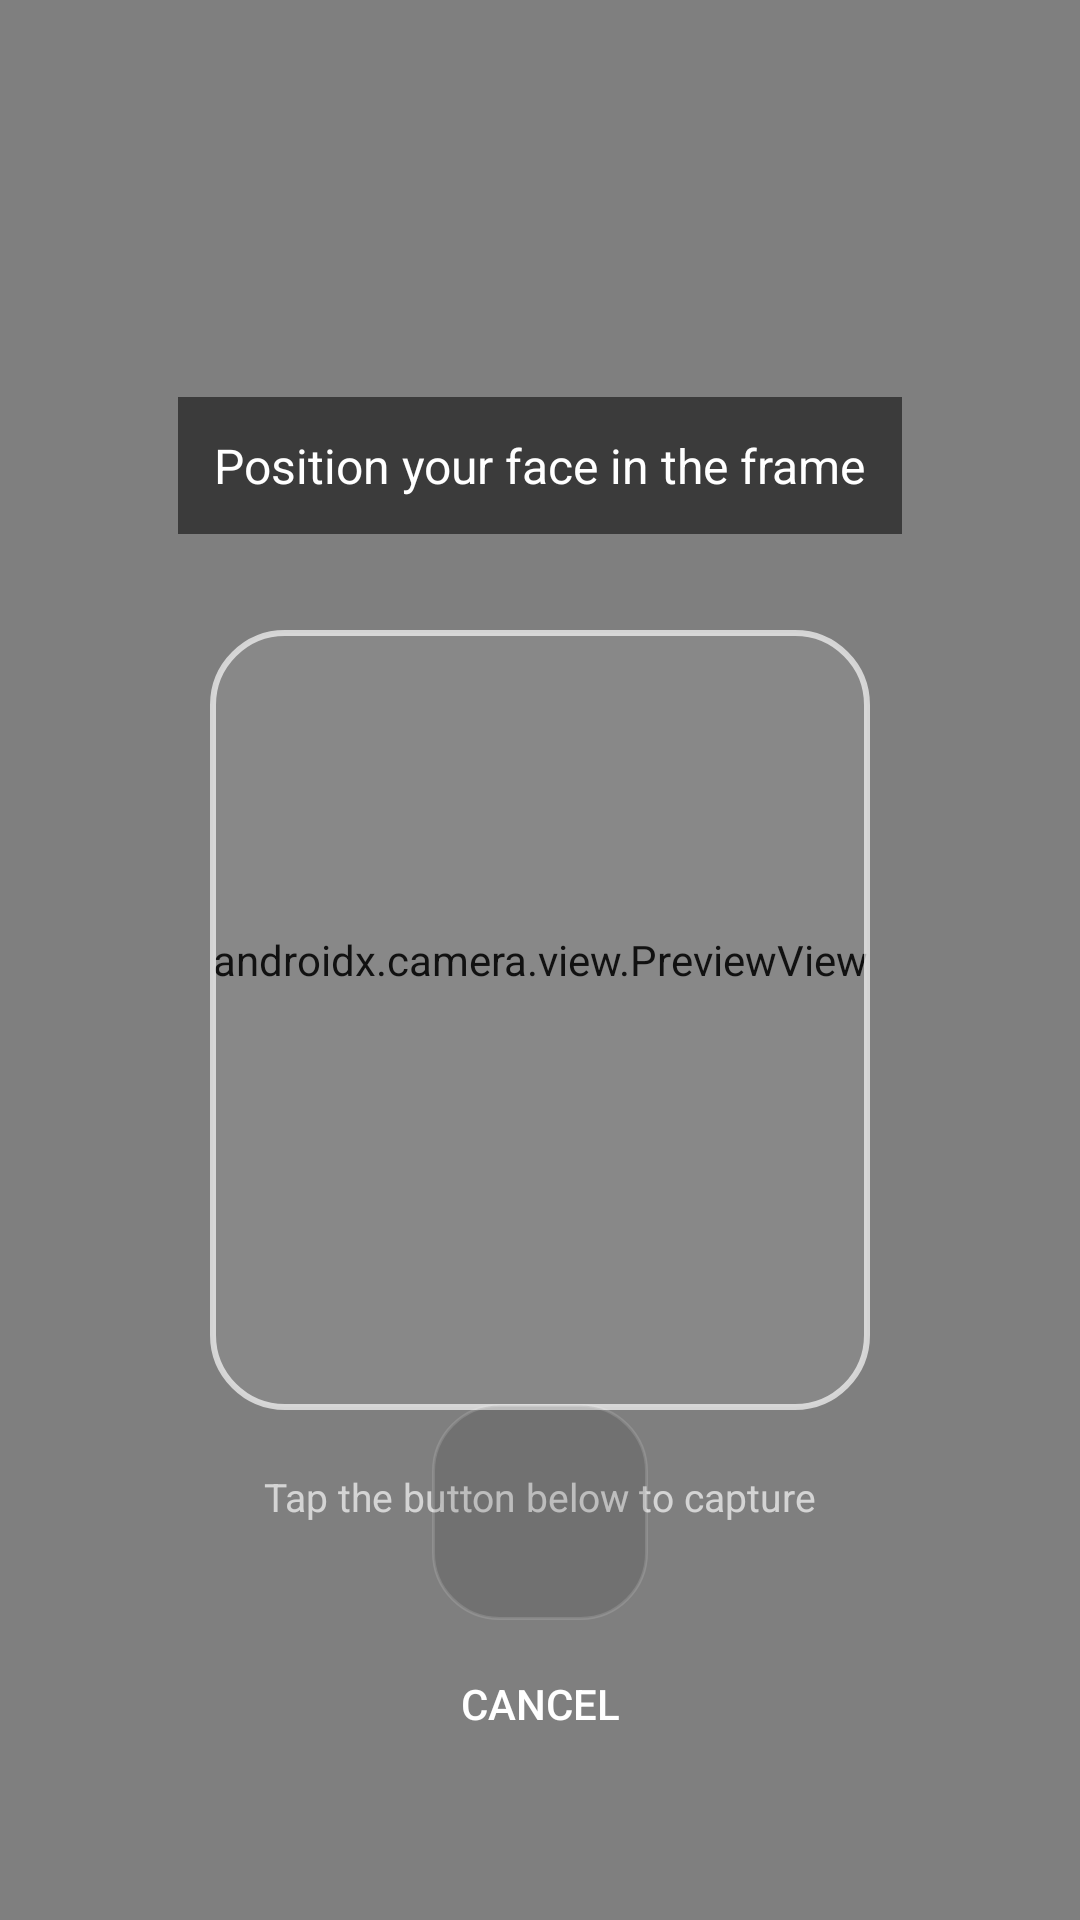

Produce the Android XML layout that renders to this screen, including the resource entries it uses.
<!-- AndroidManifest.xml: application theme Theme.Tuneify_Final_Project -->
<!-- res/layout/activity_mood_camera.xml -->
<?xml version="1.0" encoding="utf-8"?>
<FrameLayout xmlns:android="http://schemas.android.com/apk/res/android"
    android:layout_width="match_parent"
    android:layout_height="match_parent"
    android:background="#000000">

    
    <androidx.camera.view.PreviewView
        android:id="@+id/camera_preview"
        android:layout_width="match_parent"
        android:layout_height="match_parent"/>

    
    <LinearLayout
        android:layout_width="match_parent"
        android:layout_height="match_parent"
        android:orientation="vertical"
        android:gravity="center">

        
        <TextView
            android:id="@+id/tv_camera_status"
            android:layout_width="wrap_content"
            android:layout_height="wrap_content"
            android:text="Position your face in the frame"
            android:textColor="#FFFFFF"
            android:textSize="16sp"
            android:background="#88000000"
            android:padding="12dp"
            android:layout_marginBottom="32dp"/>

        
        <View
            android:layout_width="220dp"
            android:layout_height="260dp"
            android:background="@drawable/face_guide_border"/>

        
        <TextView
            android:layout_width="wrap_content"
            android:layout_height="wrap_content"
            android:text="Tap the button below to capture"
            android:textColor="#AAFFFFFF"
            android:textSize="13sp"
            android:layout_marginTop="20dp"/>

    </LinearLayout>

    
    <ImageView
        android:id="@+id/btn_capture"
        android:layout_width="72dp"
        android:layout_height="72dp"
        android:layout_gravity="bottom|center_horizontal"
        android:layout_marginBottom="100dp"
        android:src="@drawable/camera_icon"
        android:background="@drawable/glass_card"
        android:padding="16dp"/>

    
    <Button
        android:id="@+id/btn_cancel_camera"
        android:layout_width="wrap_content"
        android:layout_height="wrap_content"
        android:text="Cancel"
        android:textColor="#FFFFFF"
        android:background="@android:color/transparent"
        android:layout_gravity="bottom|center_horizontal"
        android:layout_marginBottom="48dp"/>

</FrameLayout>
<!-- resources referenced by this layout -->
<resources>
  <!-- drawable face_guide_border (drawable) -->
  <?xml version="1.0" encoding="utf-8"?>
  <shape xmlns:android="http://schemas.android.com/apk/res/android"
      android:shape="rectangle">
      <corners android:radius="24dp"/>
      <stroke android:width="2dp" android:color="#AAFFFFFF"/>
      <solid android:color="#11FFFFFF"/>
  </shape>
  <!-- drawable glass_card (drawable) -->
  <?xml version="1.0" encoding="utf-8"?>
  <shape xmlns:android="http://schemas.android.com/apk/res/android">
  
      <solid android:color="#1C000000"/>
  
      <corners android:radius="22dp"/>
  
      <stroke
          android:width="1dp"
          android:color="#22FFFFFF"/>
  
  </shape>
  <style name="Theme.Tuneify_Final_Project" parent="Base.Theme.Tuneify_Final_Project" />
  <style name="Base.Theme.Tuneify_Final_Project" parent="Theme.Material3.DayNight.NoActionBar">
          
          
      </style>
</resources>
